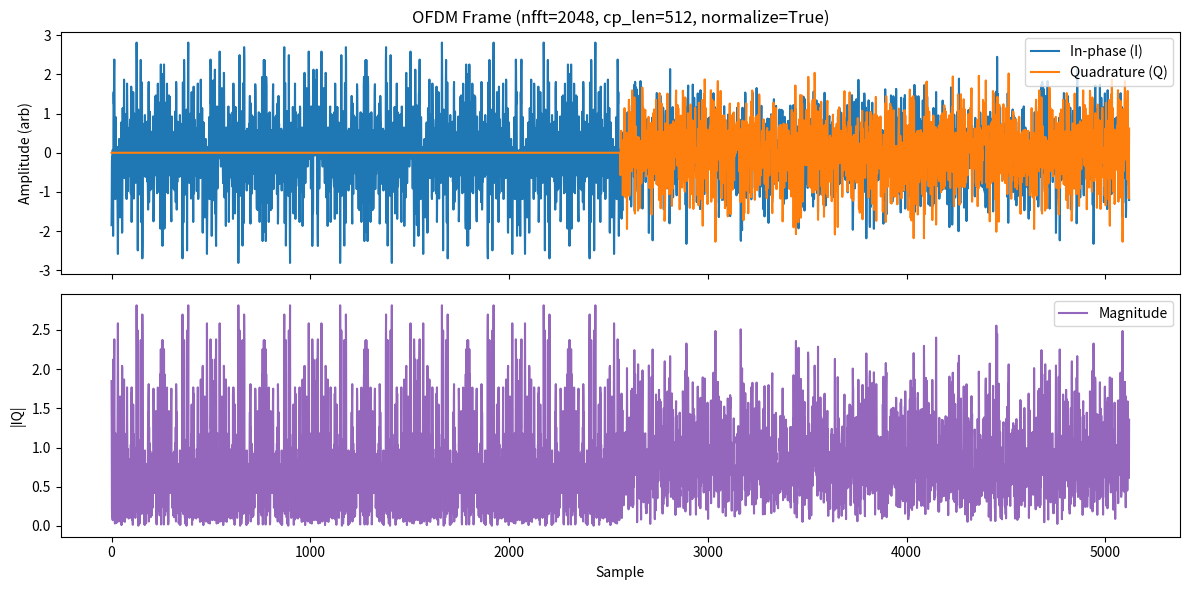

Reproduce this figure in Python.
from __future__ import annotations

from dataclasses import dataclass
from typing import Sequence

import numpy as np

# Default system parameters keep the module easy to use out of the box.
N_FFT = 2048
NUM_ACTIVE_SUBCARRIERS = 1200
CYCLIC_PREFIX = 512
SAMPLE_RATE_HZ = 30_720_000.0  # 30.72 MHz default sampling rate


@dataclass(frozen=True)
class OFDMParameters:
    """Container for core OFDM dimensions."""

    n_fft: int = N_FFT
    num_active: int = NUM_ACTIVE_SUBCARRIERS
    cp_len: int = CYCLIC_PREFIX

    def __post_init__(self) -> None:
        if self.n_fft % 2:
            raise ValueError("FFT size must be even.")
        if self.num_active % 2:
            raise ValueError("Active subcarrier count must be even to skip DC.")
        if self.num_active >= self.n_fft:
            raise ValueError("Active subcarrier count must be smaller than FFT size.")
        if self.cp_len < 0:
            raise ValueError("Cyclic prefix length must be non-negative.")


def centered_subcarrier_indices(num_active: int, *, spacing: int = 1) -> np.ndarray:
    """Return symmetric subcarrier indices around DC while skipping the 0th bin."""
    if num_active % 2:
        raise ValueError("num_active must be even so the DC bin can be skipped cleanly.")
    if spacing <= 0:
        raise ValueError("spacing must be a positive integer.")
    half = num_active // 2
    negative = np.arange(-half, 0, dtype=int)
    positive = np.arange(1, half + 1, dtype=int)
    indices = np.concatenate((negative, positive))
    if spacing != 1:
        indices = indices * spacing
    return indices


def allocate_subcarriers(n_fft: int, indices: np.ndarray, values: np.ndarray) -> np.ndarray:
    """Place active subcarrier values into an FFT-sized spectrum."""
    if indices.shape[0] != values.shape[0]:
        raise ValueError("indices and values must be the same length.")
    spectrum = np.zeros(n_fft, dtype=np.complex128)
    dc_index = n_fft // 2
    placement = (dc_index + indices) % n_fft
    spectrum[placement] = values
    return spectrum


def spectrum_to_time_domain(
    spectrum: np.ndarray,
    *,
    normalize: bool = True,
) -> np.ndarray:
    """Convert a centered spectrum into the time domain."""
    time_domain = np.fft.ifft(np.fft.ifftshift(spectrum))
    if normalize:
        power = np.mean(np.abs(time_domain) ** 2)
        if power > 0:
            time_domain = time_domain / np.sqrt(power)
    return time_domain.astype(np.complex128, copy=False)


def add_cyclic_prefix(symbol: np.ndarray, cp_len: int) -> np.ndarray:
    """Prepend the last cp_len samples as the cyclic prefix."""
    if cp_len <= 0:
        return np.asarray(symbol, dtype=np.complex128)
    symbol = np.asarray(symbol, dtype=np.complex128)
    return np.concatenate((symbol[-cp_len:], symbol))


def remove_cyclic_prefix(symbol: np.ndarray, cp_len: int) -> np.ndarray:
    """Drop the cyclic prefix from a symbol."""
    if cp_len <= 0:
        return np.asarray(symbol, dtype=np.complex128)
    return np.asarray(symbol, dtype=np.complex128)[cp_len:]


def generate_ofdm_symbol(
    subcarrier_values: np.ndarray,
    *,
    params: OFDMParameters | None = None,
    include_cp: bool = True,
    normalize: bool = True,
    spacing: int = 1,
) -> np.ndarray:
    """Build a single OFDM symbol from active subcarrier values."""
    params = OFDMParameters() if params is None else params
    values = np.asarray(subcarrier_values, dtype=np.complex128)
    indices = centered_subcarrier_indices(values.size, spacing=spacing)
    if values.size and np.max(np.abs(indices)) >= params.n_fft // 2:
        raise ValueError("Active subcarriers exceed the available FFT bins.")
    spectrum = allocate_subcarriers(params.n_fft, indices, values)
    symbol = spectrum_to_time_domain(spectrum, normalize=normalize)
    if include_cp:
        symbol = add_cyclic_prefix(symbol, params.cp_len)
    return symbol


def random_qpsk_values(
    num_active: int,
    rng: np.random.Generator | None = None,
) -> np.ndarray:
    """Return unit-power QPSK symbols for the requested number of subcarriers."""
    if rng is None:
        rng = np.random.default_rng()
    raw = rng.integers(0, 4, size=num_active)
    real = np.where(raw & 1, 1.0, -1.0)
    imag = np.where(raw & 2, 1.0, -1.0)
    return (real + 1j * imag) / np.sqrt(2.0)


def generate_qpsk_symbol(
    *,
    params: OFDMParameters | None = None,
    rng: np.random.Generator | None = None,
    include_cp: bool = True,
    normalize: bool = True,
    spacing: int = 1,
) -> tuple[np.ndarray, np.ndarray]:
    """Generate a random QPSK OFDM symbol and return (time_domain, subcarrier_values)."""
    params = OFDMParameters() if params is None else params
    if params.num_active % spacing:
        raise ValueError("params.num_active must be divisible by the spacing value.")
    values = random_qpsk_values(params.num_active // spacing, rng=rng)
    symbol = generate_ofdm_symbol(
        values,
        params=params,
        include_cp=include_cp,
        normalize=normalize,
        spacing=spacing,
    )
    return symbol, values


def generate_preamble(
    *,
    params: OFDMParameters | None = None,
    include_cp: bool = True,
    normalize: bool = True,
    subcarrier_values: np.ndarray | None = None,
    subcarrier_value: complex | None = None,
    rng: np.random.Generator | None = None,
) -> tuple[np.ndarray, np.ndarray]:
    """Create a preamble symbol shaped as [A A -A -A] in the time domain.

    The implementation activates every fourth subcarrier from the standard
    allocation, then flips the sign of the second half of the time-domain symbol
    to create the requested pattern. Returns (time_domain_symbol,
    active_subcarrier_values) where the time-domain vector already includes the
    cyclic prefix if `include_cp` is True.
    """
    params = OFDMParameters() if params is None else params
    if params.n_fft % 4:
        raise ValueError("Preamble generation requires an FFT length divisible by 4.")
    all_indices = centered_subcarrier_indices(params.num_active)
    quarter_indices = all_indices[(all_indices % 4) == 0]
    if quarter_indices.size == 0:
        raise ValueError("Not enough active subcarriers to build a quarter-band preamble.")

    if subcarrier_values is None:
        if subcarrier_value is not None:
            values = np.full(quarter_indices.size, subcarrier_value, dtype=np.complex128)
            # Enforce Hermitian symmetry to keep the time-domain preamble real when possible.
            pos_mask = quarter_indices > 0
            values[quarter_indices < 0] = np.conj(values[pos_mask][::-1])
        else:
            rng = np.random.default_rng(0) if rng is None else rng
            pos_mask = quarter_indices > 0
            pos_values = rng.choice([-1.0, 1.0], size=pos_mask.sum()).astype(np.complex128)
            values = np.zeros(quarter_indices.size, dtype=np.complex128)
            values[pos_mask] = pos_values
            values[~pos_mask] = np.conj(pos_values[::-1])
    else:
        values = np.asarray(subcarrier_values, dtype=np.complex128)
        if values.shape[0] != quarter_indices.size:
            raise ValueError(
                f"Expected {quarter_indices.size} subcarrier values, got {values.shape[0]} instead."
            )

    spectrum = allocate_subcarriers(params.n_fft, quarter_indices, values)
    base_symbol = spectrum_to_time_domain(spectrum, normalize=normalize)

    # Flip the sign on the second half of the time-domain symbol.
    preamble = base_symbol.copy()
    preamble[params.n_fft // 2 :] *= -1.0  # results in [A A -A -A]

    if include_cp:
        preamble = add_cyclic_prefix(preamble, params.cp_len)
    return preamble, values


def generate_frame(
    data_subcarriers: Sequence[np.ndarray],
    *,
    params: OFDMParameters | None = None,
    include_cp: bool = True,
    normalize: bool = True,
    add_preamble: bool = True,
    preamble: np.ndarray | None = None,
    spacing: int = 1,
) -> np.ndarray:
    """Assemble a frame from optional preamble plus a list of data symbols."""
    params = OFDMParameters() if params is None else params
    if params.num_active % spacing:
        raise ValueError("params.num_active must be divisible by the chosen spacing.")

    symbols: list[np.ndarray] = []
    if add_preamble:
        if preamble is None:
            preamble, _ = generate_preamble(
                params=params,
                include_cp=include_cp,
                normalize=normalize,
            )
        symbols.append(np.asarray(preamble, dtype=np.complex128))

    for block in data_subcarriers:
        block = np.asarray(block, dtype=np.complex128)
        expected = params.num_active // spacing
        if block.size != expected:
            raise ValueError(f"Each data block must contain {expected} subcarriers.")
        symbol = generate_ofdm_symbol(
            block,
            params=params,
            include_cp=include_cp,
            normalize=normalize,
            spacing=spacing,
        )
        symbols.append(symbol)

    if not symbols:
        return np.array([], dtype=np.complex128)
    return np.concatenate(symbols)


def _plot_frame(frame: np.ndarray, *, title: str | None = None, output: str | None = None) -> None:
    """Render the provided complex baseband frame as I/Q and magnitude."""
    import matplotlib.pyplot as plt

    indices = np.arange(frame.size)
    fig, axes = plt.subplots(2, 1, figsize=(12, 6), sharex=True)

    axes[0].plot(indices, frame.real, label="In-phase (I)")
    axes[0].plot(indices, frame.imag, label="Quadrature (Q)")
    axes[0].set_ylabel("Amplitude (arb)")
    axes[0].set_title(title or "OFDM Frame Time Series")
    axes[0].legend(loc="upper right")

    axes[1].plot(indices, np.abs(frame), label="Magnitude", color="tab:purple")
    axes[1].set_xlabel("Sample")
    axes[1].set_ylabel("|IQ|")
    axes[1].legend(loc="upper right")

    fig.tight_layout()
    if output:
        plt.savefig(output, dpi=150)
    else:
        plt.show()
    plt.close(fig)


def _build_demo_frame(
    *,
    params: OFDMParameters,
    include_cp: bool,
    normalize: bool,
) -> np.ndarray:
    preamble, _ = generate_preamble(params=params, include_cp=include_cp, normalize=normalize)
    data_symbol, _ = generate_qpsk_symbol(
        params=params, include_cp=include_cp, normalize=normalize
    )
    return np.concatenate((preamble, data_symbol))


def _main() -> None:
    import argparse
    from pathlib import Path

    parser = argparse.ArgumentParser(description="Plot a generated OFDM frame.")
    parser.add_argument(
        "--nfft",
        type=int,
        default=N_FFT,
        help="FFT length used for frame generation (default: %(default)s)",
    )
    parser.add_argument(
        "--cp",
        type=int,
        default=CYCLIC_PREFIX,
        help="Cyclic prefix length (default: %(default)s)",
    )
    parser.add_argument(
        "--no-cp",
        dest="include_cp",
        action="store_false",
        help="Exclude the cyclic prefix from generated symbols.",
    )
    parser.add_argument(
        "--no-normalize",
        dest="normalize",
        action="store_false",
        help="Disable power normalization for generated symbols.",
    )
    parser.add_argument(
        "--output",
        type=str,
        default=None,
        help="Path to write PNG output instead of showing an interactive window.",
    )
    args = parser.parse_args()

    params = OFDMParameters(n_fft=args.nfft, cp_len=args.cp)
    frame = _build_demo_frame(params=params, include_cp=args.include_cp, normalize=args.normalize)

    title = (
        f"OFDM Frame (nfft={params.n_fft}, cp_len={params.cp_len}, normalize={args.normalize})"
    )
    output_path = Path(args.output).expanduser() if args.output else None
    _plot_frame(frame, title=title, output=str(output_path) if output_path else None)


if __name__ == "__main__":
    _main()
